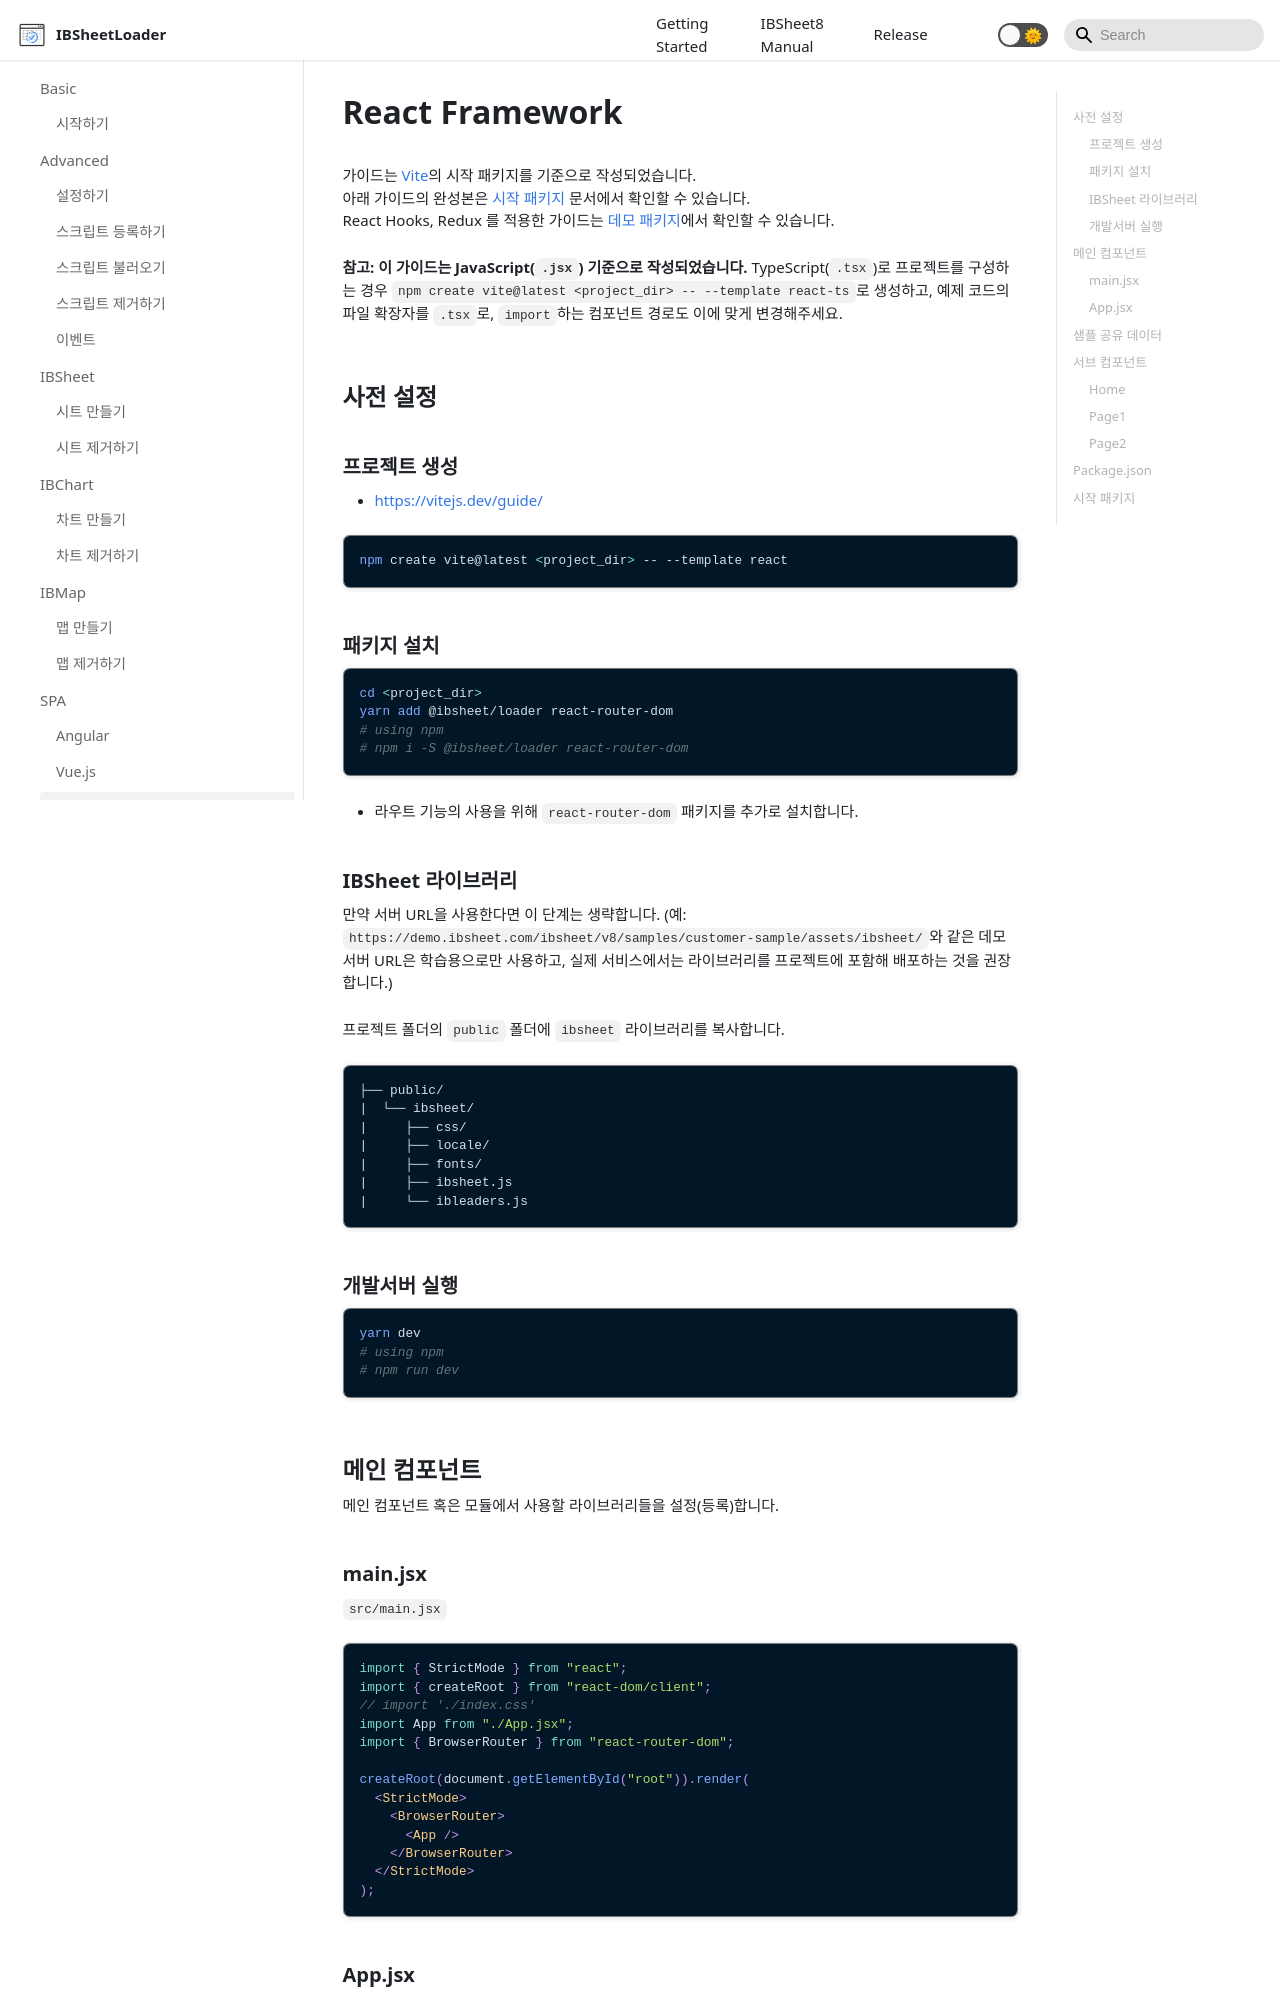

repository: ibsheet/loader-manual · page: docs/spa/react/index.html · generator: docusaurus

---
id: react
title: React Framework
sidebar_label: React.js
---

가이드는 [Vite](https://vitejs.dev/)의 시작 패키지를 기준으로 작성되었습니다. <br/>
아래 가이드의 완성본은 [시작 패키지](/loader-manual/docs/etc/starter-packages) 문서에서 확인할 수 있습니다. <br/>
React Hooks, Redux 를 적용한 가이드는 [데모 패키지](/loader-manual/docs/demo/react-demo)에서 확인할 수 있습니다.

**참고: 이 가이드는 JavaScript(`.jsx`) 기준으로 작성되었습니다.** TypeScript(`.tsx`)로 프로젝트를 구성하는 경우 `npm create vite@latest <project_dir> -- --template react-ts`로 생성하고, 예제 코드의 파일 확장자를 `.tsx`로, `import`하는 컴포넌트 경로도 이에 맞게 변경해주세요.

## 사전 설정

### 프로젝트 생성

* <https://vitejs.dev/guide/>

```bash
npm create vite@latest <project_dir> -- --template react
```

### 패키지 설치

```bash
cd <project_dir>
yarn add @ibsheet/loader react-router-dom
# using npm
# npm i -S @ibsheet/loader react-router-dom
```

* 라우트 기능의 사용을 위해 `react-router-dom` 패키지를 추가로 설치합니다.

### IBSheet 라이브러리

만약 서버 URL을 사용한다면 이 단계는 생략합니다. (예: `https://demo.ibsheet.com/ibsheet/v8/samples/customer-sample/assets/ibsheet/`와 같은 데모 서버 URL은 학습용으로만 사용하고, 실제 서비스에서는 라이브러리를 프로젝트에 포함해 배포하는 것을 권장합니다.)

프로젝트 폴더의 `public` 폴더에 `ibsheet` 라이브러리를 복사합니다.

```
├── public/
|  └── ibsheet/
|     ├── css/
|     ├── locale/
|     ├── fonts/
|     ├── ibsheet.js
|     └── ibleaders.js
```

### 개발서버 실행

```bash
yarn dev
# using npm
# npm run dev
```

## 메인 컴포넌트

메인 컴포넌트 혹은 모듈에서 사용할 라이브러리들을 설정(등록)합니다.

### main.jsx

`src/main.jsx`

```jsx
import { StrictMode } from "react";
import { createRoot } from "react-dom/client";
// import './index.css'
import App from "./App.jsx";
import { BrowserRouter } from "react-router-dom";

createRoot(document.getElementById("root")).render(
  <StrictMode>
    <BrowserRouter>
      <App />
    </BrowserRouter>
  </StrictMode>
);
```
